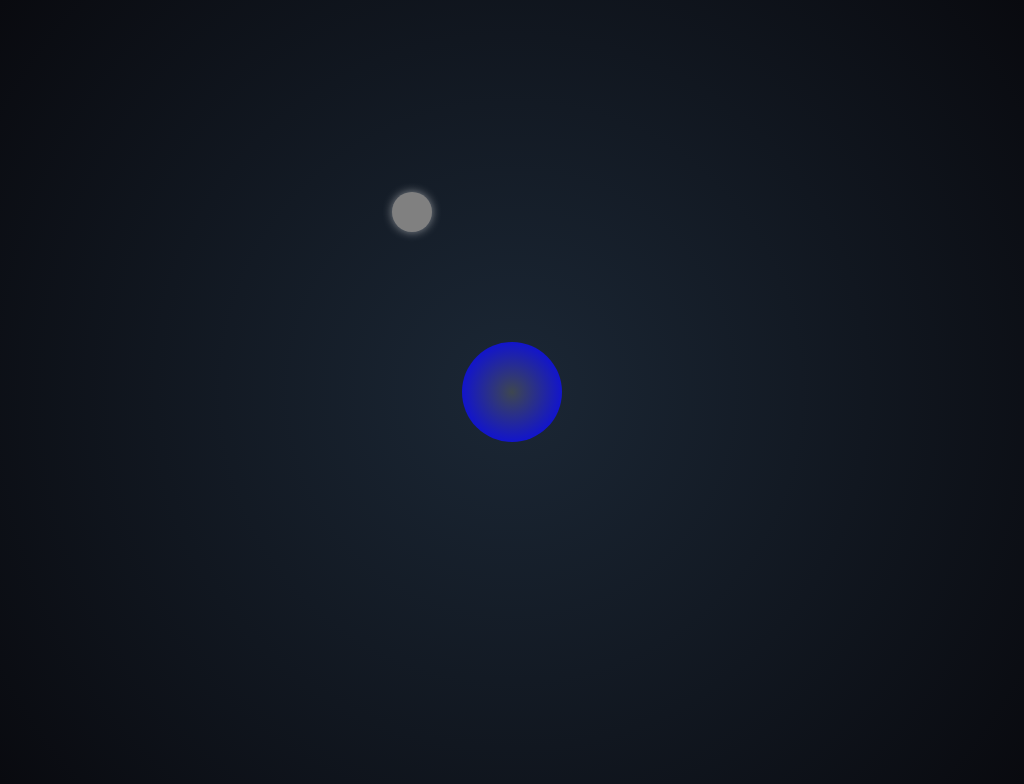

Write the HTML and CSS that draws this image.

<!-- file: moon-orbit.html -->
<!DOCTYPE html>
<html lang="en">

<head>
    <meta charset="utf-8">
    <title>Moon Orbit</title>
    <link rel="stylesheet" href="moon-orbit.css">
</head>

<body>
    <div class="space">
        <div class="earth"></div>
        <div class="orbit">
            <div class="moon"></div>
        </div>
    </div>

</body>

</html>

/* file: moon-orbit.css */
body{
  height: 100vh;
  display: flex;
  justify-content: center;
  align-items: center;
  background: radial-gradient(circle at center, #1b2735 0%, #090a0f 100%);
}
.space{
  height: 200px;
  width: 200px;
  position: relative;
}
.earth{
  position: absolute;
  top: 50%;
  left: 50%;
background: radial-gradient(circle, rgb(62, 71, 80), blue);
width: 100px;
height: 100px;
border-radius: 50%;
transform: translate(-50%, -50%);
}
.orbit{
  width: 200px;
  height: 200px;
  position: absolute;
transform: translate(-50%, -50%);
animation: orbit 5s linear infinite;
}
.moon{
  width: 40px;
  height: 40px;
background-color: grey;
position: absolute;
top: 0;
left: 50%;
border-radius: 50%;
transform: translate(-50%);
box-shadow: 0 0 10px rgba(255, 255, 255, 0.5);


}
@keyframes orbit{
  0%{
    transform: rotate(0deg) translate(-50%, -50%);
  }
  100%{
    transform: rotate(360deg) translate(-50%, -50%);
  }
}
